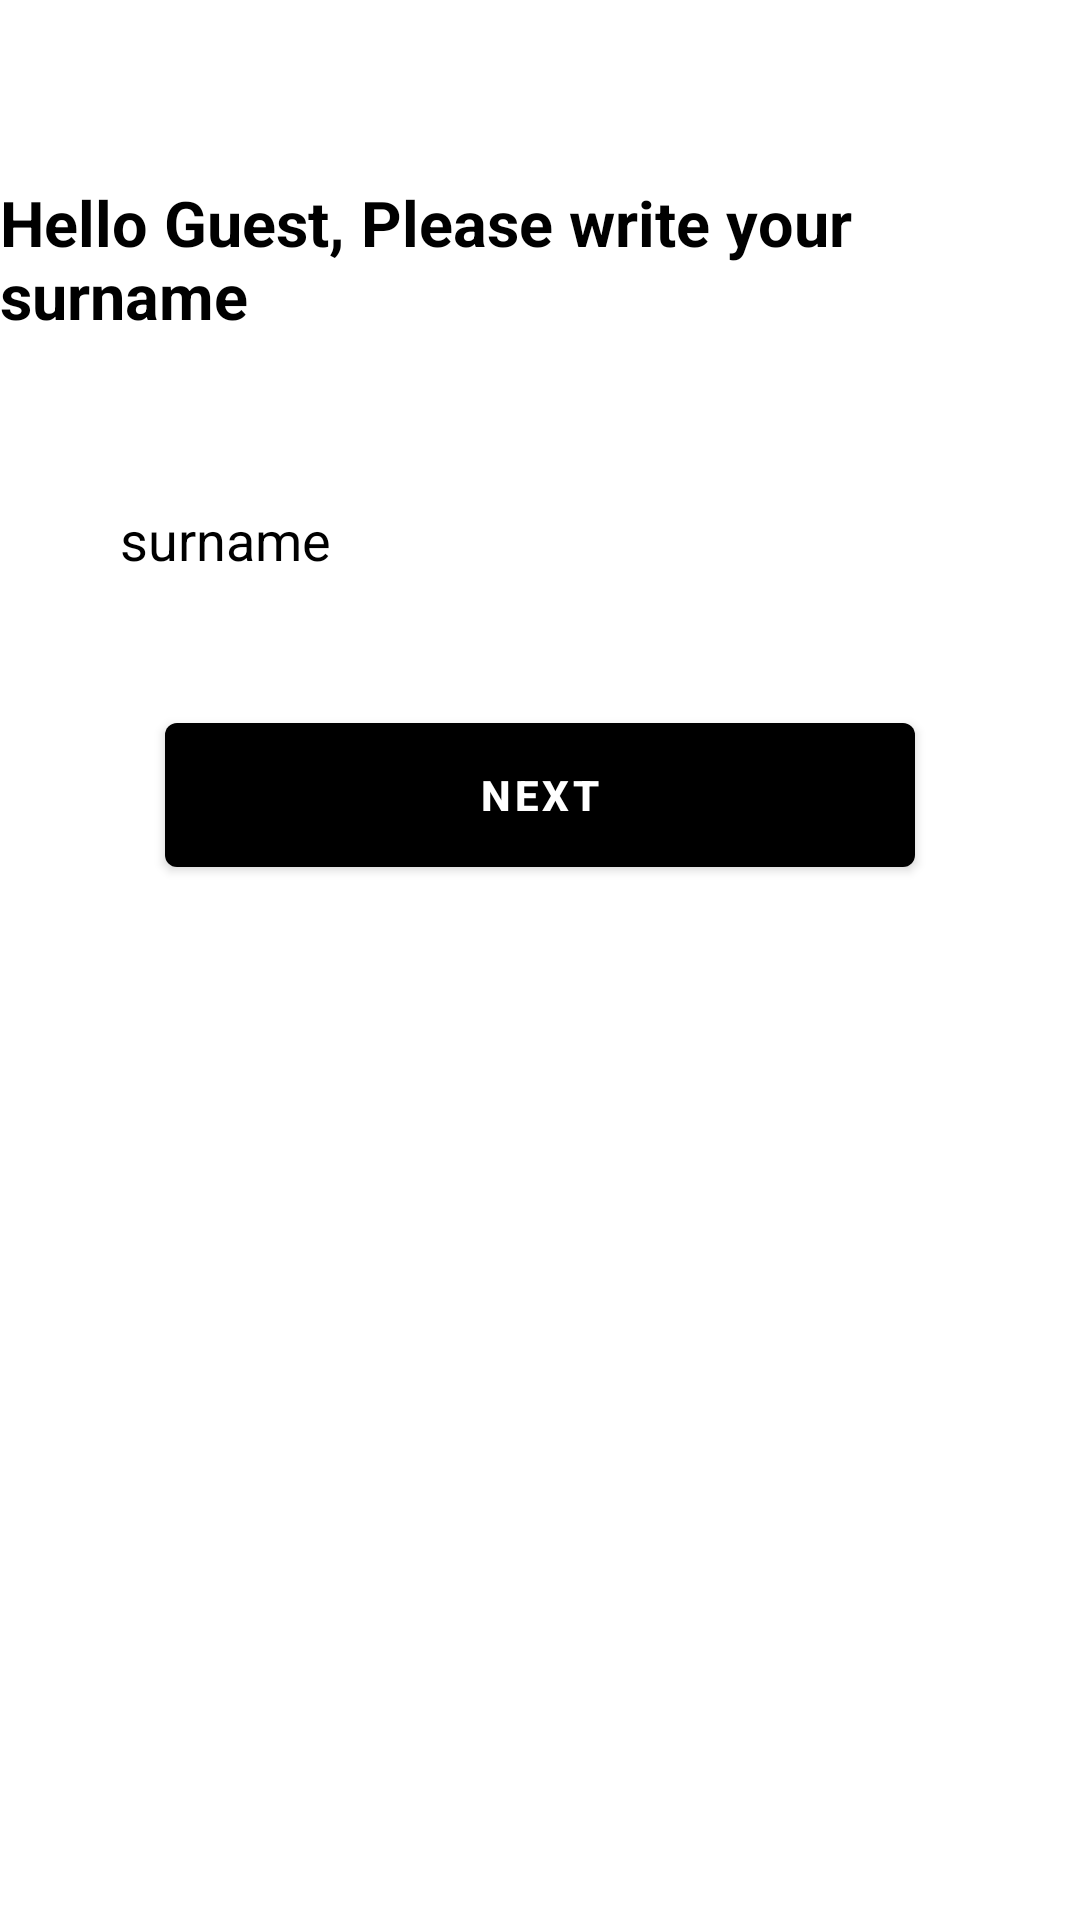

The Android layout XML behind this screen, and the referenced resources:
<!-- AndroidManifest.xml: application theme Theme.HomeWorkThreeMonthChapterTwo -->
<!-- res/layout/activity_first_name.xml -->
<?xml version="1.0" encoding="utf-8"?>
<androidx.constraintlayout.widget.ConstraintLayout xmlns:android="http://schemas.android.com/apk/res/android"
    xmlns:app="http://schemas.android.com/apk/res-auto"
    xmlns:tools="http://schemas.android.com/tools"
    android:layout_width="match_parent"
    android:layout_height="match_parent"
    tools:context=".FirstNameActivity">

    <TextView
        android:layout_width="wrap_content"
        android:layout_height="wrap_content"
        android:layout_margin="60dp"
        android:text="@string/welcome_text_two"
        android:textColor="@color/black"
        android:textSize="21sp"
        android:textStyle="bold"
        app:layout_constraintBottom_toTopOf="@+id/first_name_edit_text"
        app:layout_constraintEnd_toEndOf="parent"
        app:layout_constraintStart_toStartOf="parent"
        app:layout_constraintTop_toTopOf="parent" />

    <EditText
        android:id="@+id/surname_edit_text"
        android:layout_width="300dp"
        android:layout_height="60dp"
        android:autofillHints="name"
        android:background="@drawable/ic_edit_text_style"
        android:hint="@string/firstname_text"
        android:inputType="textPersonName"
        android:layout_marginTop="150dp"
        android:paddingStart="10dp"
        android:paddingLeft="10dp"
        android:textColorHint="@color/black"
        app:layout_constraintEnd_toEndOf="parent"
        app:layout_constraintStart_toStartOf="parent"
        app:layout_constraintTop_toTopOf="parent"
        tools:ignore="LabelFor,MissingConstraints" />

    <com.google.android.material.button.MaterialButton
        android:id="@+id/next_btn_surname"
        android:layout_width="250dp"
        android:layout_height="60dp"
        android:layout_marginTop="25dp"
        android:text="@string/next_button"
        android:textStyle="bold"
        app:layout_constraintEnd_toEndOf="parent"
        app:layout_constraintStart_toStartOf="parent"
        app:layout_constraintTop_toBottomOf="@+id/surname_edit_text" />


</androidx.constraintlayout.widget.ConstraintLayout>
<!-- resources referenced by this layout -->
<resources>
  <string name="firstname_text">surname</string>
  <string name="next_button">NEXT</string>
  <string name="welcome_text_two">Hello Guest, Please write your surname</string>
  <style name="Theme.HomeWorkThreeMonthChapterTwo" parent="Theme.MaterialComponents.DayNight.DarkActionBar">
          
          <item name="colorPrimary">@color/black</item>
          <item name="colorPrimaryVariant">@color/purple_700</item>
          <item name="colorOnPrimary">@color/white</item>
          
          <item name="colorSecondary">@color/teal_200</item>
          <item name="colorSecondaryVariant">@color/teal_700</item>
          <item name="colorOnSecondary">@color/black</item>
          
          <item name="android:statusBarColor">?attr/colorPrimaryVariant</item>
          
      </style>
  <!-- not gathered from this repository: default colours our renderer supplied (Android Studio template values) -->
  <color name="purple_700">#FF3700B3</color>
  <color name="teal_200">#FF03DAC5</color>
  <color name="teal_700">#FF018786</color>
  <color name="black">#FF000000</color>
  <color name="white">#FFFFFFFF</color>
</resources>
